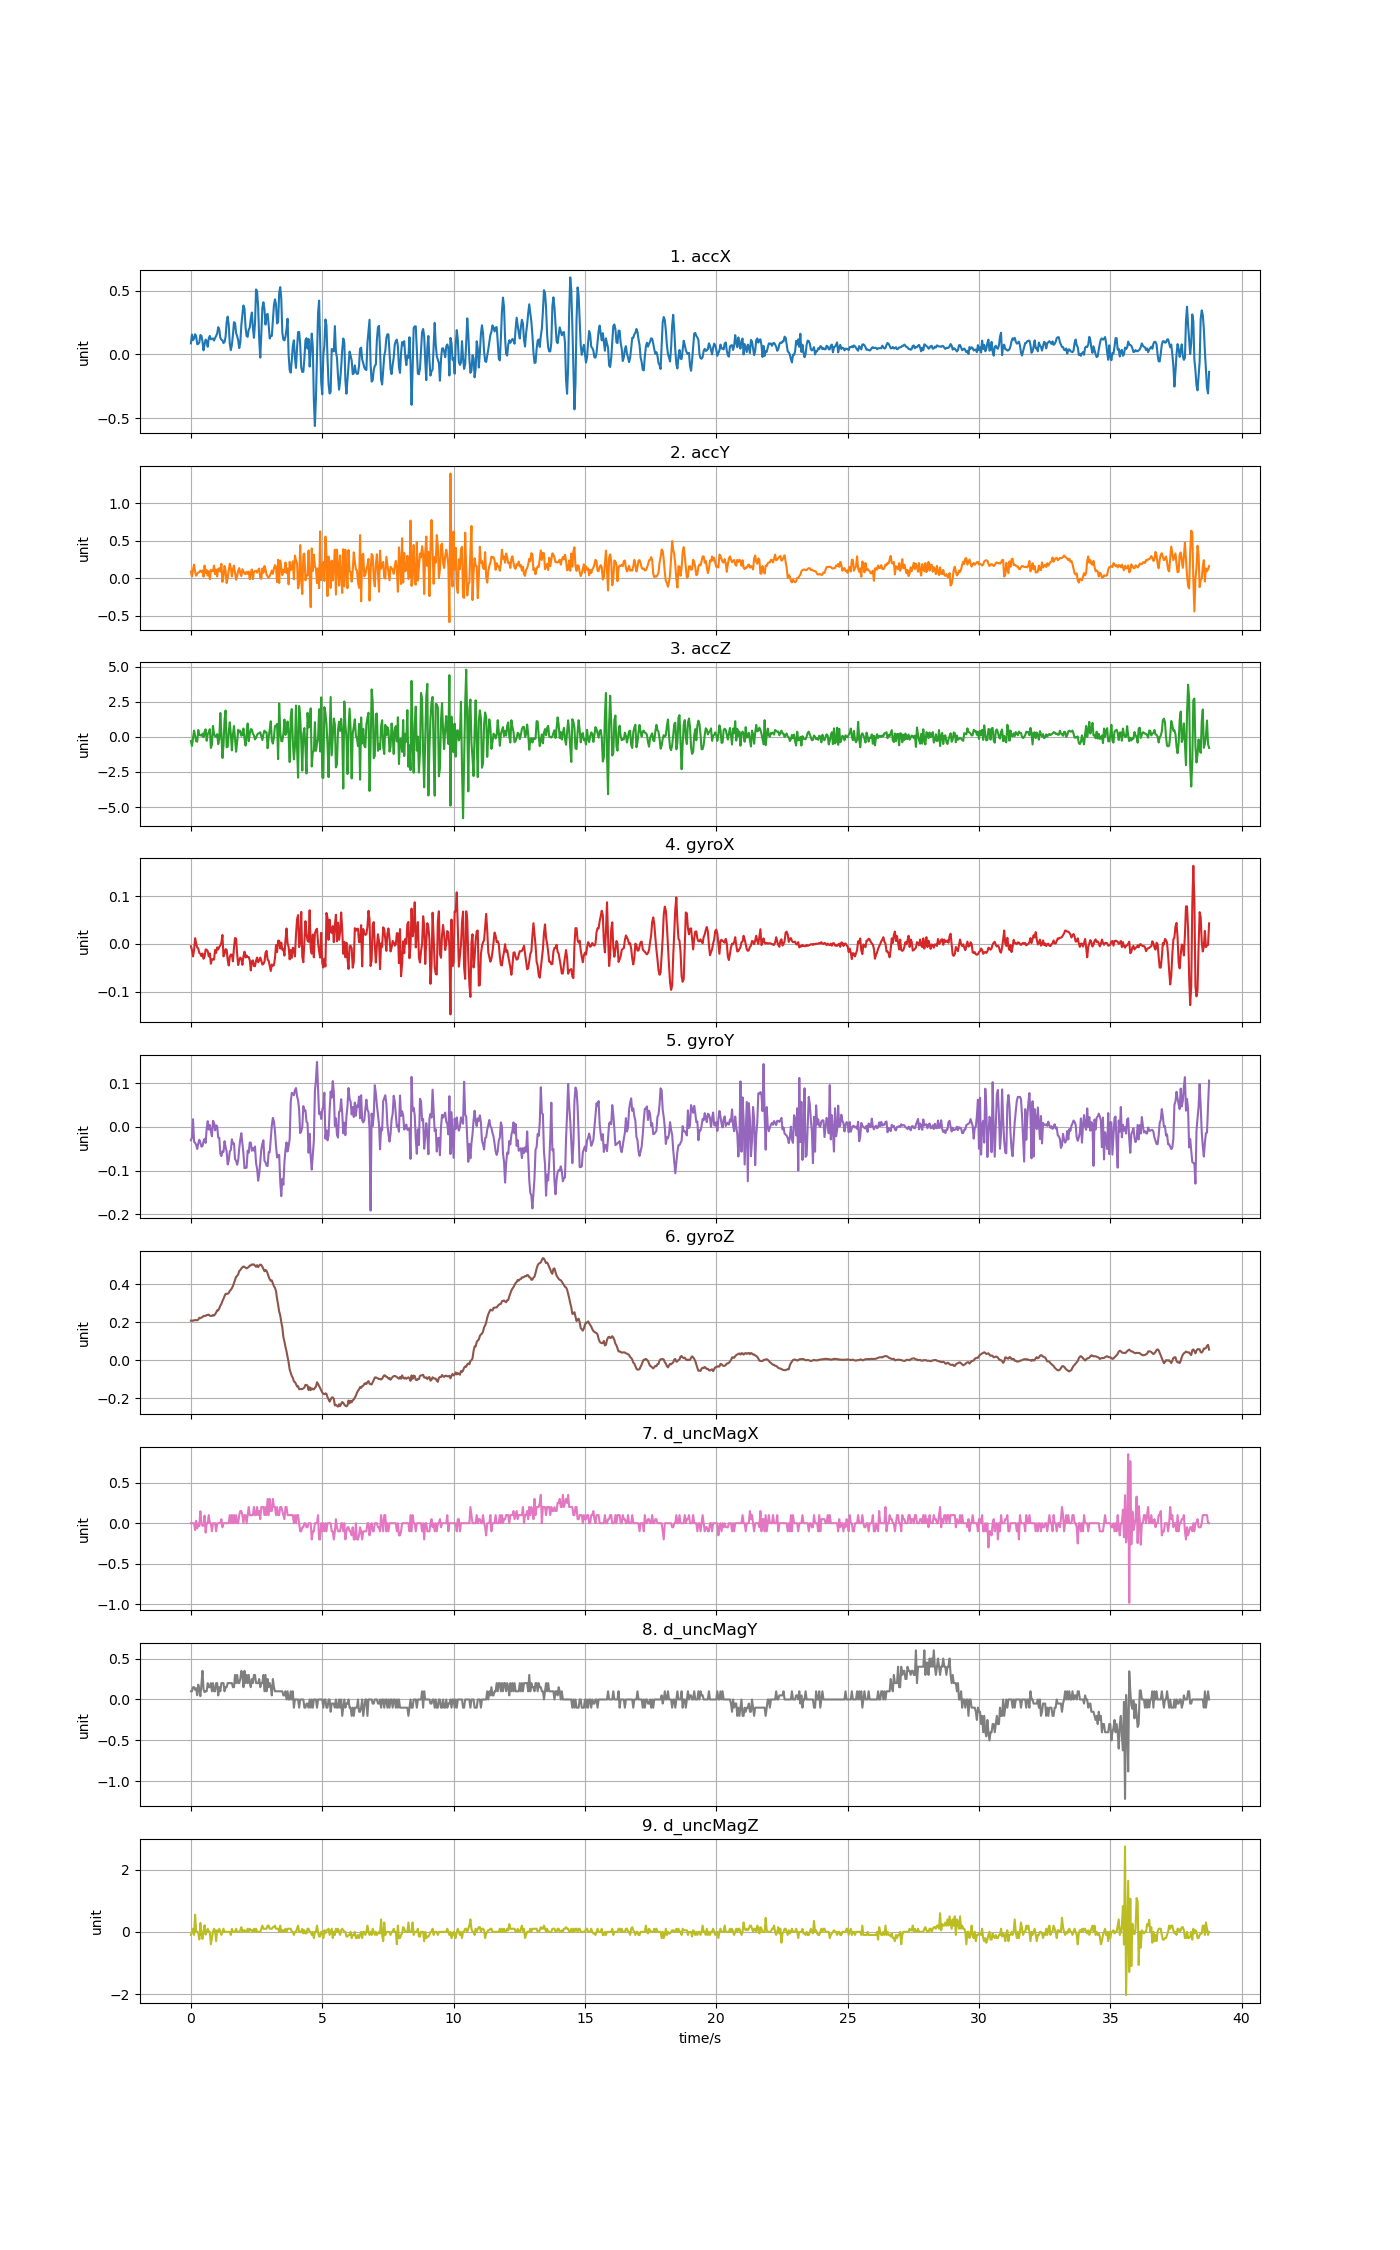

The table this chart was drawn from, first rows:
accX, accY, accZ, gyroX, gyroY, gyroZ, d_uncMagX, d_uncMagY, d_uncMagZ
0.08667, 0.09158, -0.2971, -0.004893, -0.0304, 0.2088, 0.0, 0.1, -0.09998
0.155, 0.02406, -0.6431, -0.01283, -0.02398, 0.2073, 0.0, 0.1, 0.0
0.1113, 0.1141, -0.07686, -0.02627, 0.01786, 0.21, 0.0, 0.15, 0.09998
0.1238, 0.1835, 0.4511, -0.01345, -0.03345, 0.2094, 0.0, 0.15, -0.09998
0.158, 0.08859, 0.05123, 0.01191, -0.03651, 0.2125, -0.084, 0.118, 0.549
0.1437, 0.03555, -0.3091, 0.001216, -0.04109, 0.2113, 0.0295, 0.138, 0.017
0.07985, 0.06057, -0.3402, -0.007336, -0.05056, 0.2107, -0.065, 0.05199, 0.002
0.08176, 0.07757, 0.4918, -0.00978, -0.03834, 0.2143, -0.004, 0.1815, -0.0415
0.09433, 0.08356, 0.1243, -0.01894, -0.02917, 0.2241, -0.0365, 0.123, -0.242
0.1516, 0.1044, 0.129, -0.02078, -0.03589, 0.2216, 0.1475, 0.0405, 0.2875
0.1453, 0.08763, 0.08834, -0.02566, -0.04506, 0.2253, -0.004501, 0.181, -0.082
0.1026, 0.105, 0.2308, -0.02016, -0.04384, 0.2278, -0.032, 0.35, -0.226
0.0322, 0.02239, -0.02299, -0.03116, -0.03284, 0.2339, -0.029, 0.125, 0.013
0.07805, 0.1708, 0.3828, -0.02688, -0.02734, 0.2333, 0.094, 0.09, 0.211
0.1158, 0.07075, 0.542, -0.01161, -0.03651, 0.2345, -0.116, 0.101, -0.08798
0.1027, 0.1104, -0.2744, -0.01222, -0.004129, 0.2388, 0.0, 0.1, 0.0
0.05968, 0.03723, 0.2146, -0.01528, 0.01328, 0.2391, 0.0, 0.2, 0.1
0.1247, 0.09744, 0.3134, -0.02627, -0.005962, 0.2406, 0.1, 0.15, 0.0
0.1445, -0.01101, 0.5528, -0.01986, 0.004423, 0.2348, 0.0, 0.15, 0.0
0.1182, 0.1125, -0.7891, -0.04154, -0.01024, 0.2339, 0.0, 0.2, -0.4
0.1221, 0.09972, -0.5569, -0.03238, -0.02123, 0.2339, -0.1, 0.1, -0.2
0.1252, 0.0975, 0.7839, -0.03177, 0.0142, 0.2381, 0.0, 0.2, 0.0
0.1087, 0.1699, 0.2093, -0.03299, 0.00992, 0.2357, 0.0, 0.1, 0.1
0.1283, 0.05483, 0.05064, -0.01283, -0.007795, 0.2424, 0.0, 0.09999, 0.04999
0.1448, 0.1184, 0.01173, -0.01894, 0.003812, 0.2516, -0.1, 0.2, -0.3
0.1636, 0.02514, 0.1985, -0.007336, 0.001368, 0.2632, 0.0, 0.2, 0.05
0.2132, 0.1258, -0.5162, -0.01161, -0.02429, 0.2632, 0.0, 0.04999, 0.0
0.1951, 0.1349, -0.1427, -0.00642, -0.0249, 0.2739, 0.0, 0.15, 0.1
0.1295, 0.09002, 1.706, -0.00306, -0.06063, 0.2876, 0.0, 0.09999, 0.0
0.1147, 0.1934, 0.2344, 0.002743, -0.06674, 0.2977, 0.05, 0.2, -0.1
0.1099, -0.04669, -1.501, 0.01863, -0.05605, 0.3124, -0.05, 0.2, 0.0
0.08894, 0.02801, -0.609, -0.02627, -0.05697, 0.3243, 0.0, 0.2, 0.1
0.09601, 0.1639, 1.186, -0.02078, -0.03253, 0.3383, 0.0, 0.1, 0.0
0.1397, 0.1015, 1.882, -0.011, -0.04567, 0.3499, 0.0, 0.15, 0.0
0.2528, -0.06201, -0.7353, -0.01222, -0.05605, 0.3505, 0.0, 0.15, 0.0
0.2957, 0.006105, -0.7053, -0.0336, -0.08599, 0.3505, 0.0, 0.2, 0.0
0.2296, 0.1063, 0.3739, -0.04521, -0.07743, 0.3548, 0.0, 0.2, 0.0
0.08248, 0.1957, 1.039, -0.02688, -0.05605, 0.3658, 0.1, 0.2, 0.0
0.03304, 0.1331, 0.144, -0.0223, -0.053, 0.3713, 0.0, 0.2, -0.1
0.07506, 0.02747, -0.9579, -0.02261, -0.02826, 0.3805, 0.1, 0.2, 0.1
0.1531, 0.1243, 0.1817, -0.03666, -0.03834, 0.3915, 0.0, 0.15, 0.0
0.2523, 0.1699, 0.7785, -0.007947, -0.03742, 0.4073, 0.1, 0.15, 0.0
0.2449, 0.07829, -0.1343, 0.01221, -0.07346, 0.4232, 0.0, 0.3, 0.0
0.1677, -0.01796, -1.055, 0.01099, -0.07743, 0.4397, 0.1, 0.2, 0.1
0.143, 0.03424, -0.3534, -0.02139, -0.0866, 0.4452, 0.0, 0.3, 0.0
0.1095, 0.09936, 0.5097, -0.04429, -0.07682, 0.4532, 0.0, 0.2, 0.0
0.04944, 0.137, 0.3302, -0.0336, -0.04872, 0.4709, 0.1, 0.2, 0.0
0.09098, 0.06488, 0.4307, -0.02872, -0.02795, 0.4752, 0.15, 0.25, 0.04999
0.2291, 0.02963, 0.08236, -0.03147, -0.01421, 0.4843, 0.15, 0.35, 0.15
0.3138, 0.1219, 0.1518, -0.04399, -0.03651, 0.4904, 0.1, 0.3, 0.0
0.383, 0.09206, 0.5983, -0.02627, -0.06094, 0.4947, 0.0, 0.15, 0.05
0.3566, 0.06404, -0.1056, -0.01619, -0.09454, 0.4923, 0.1, 0.35, 0.05
0.2134, 0.05674, -0.6179, -0.02841, -0.09179, 0.4886, 0.1, 0.2, 0.0
0.1446, 0.0893, 0.1063, -0.02414, -0.09362, 0.4846, 0.0, 0.3, 0.0
0.1374, 0.06021, 0.9527, -0.0275, -0.05422, 0.488, 0.1, 0.2, 0.1
0.1939, 0.08954, -0.3085, -0.0275, -0.0588, 0.4923, 0.2, 0.3, 0.0
0.209, -0.01179, 0.1943, -0.03421, -0.03559, 0.4996, 0.1, 0.2, 0.1
0.2816, 0.07973, 0.5588, -0.05559, -0.03589, 0.5002, 0.1, 0.15, 0.04999
0.3275, 0.119, 0.5235, -0.03635, -0.05453, 0.5057, 0.1, 0.25, 0.04999
0.2079, -0.009996, 0.2308, -0.03452, -0.04842, 0.5045, 0.1, 0.2, 0.0
... 910 more rows
